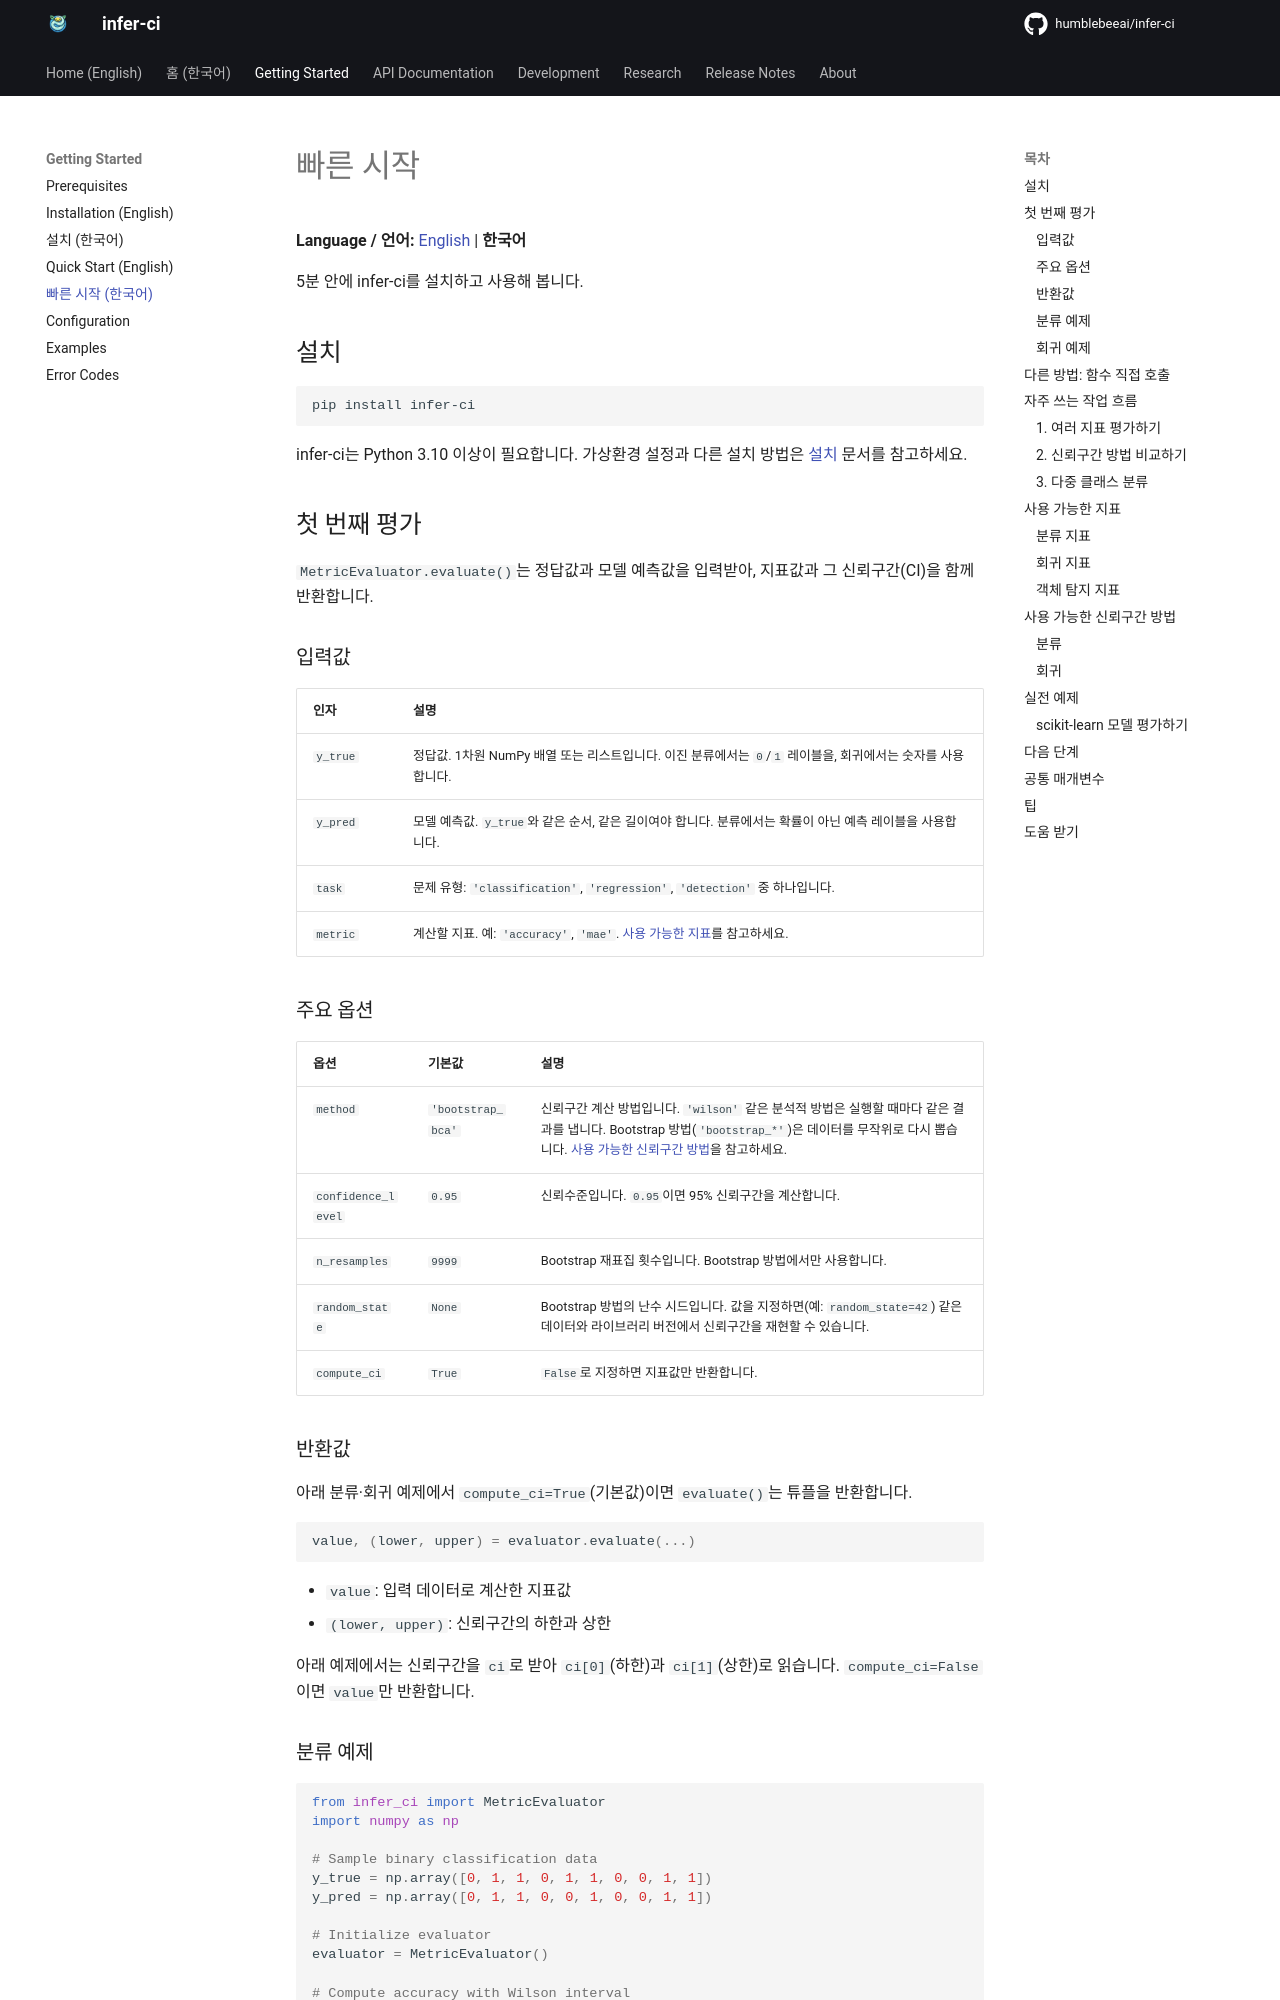

repository: humblebeeai/infer-ci · page: 0.2/getting-started/quickstart.ko/index.html · generator: mkdocs

---
lang: ko
---

# 빠른 시작

**Language / 언어:** [English](quickstart.md) | **한국어**

5분 안에 infer-ci를 설치하고 사용해 봅니다.

## 설치

```bash
pip install infer-ci
```

infer-ci는 Python 3.10 이상이 필요합니다. 가상환경 설정과 다른 설치 방법은 [설치](installation.ko.md) 문서를 참고하세요.

## 첫 번째 평가

`MetricEvaluator.evaluate()`는 정답값과 모델 예측값을 입력받아, 지표값과 그 신뢰구간(CI)을 함께 반환합니다.

### 입력값

| 인자 | 설명 |
|---|---|
| `y_true` | 정답값. 1차원 NumPy 배열 또는 리스트입니다. 이진 분류에서는 `0`/`1` 레이블을, 회귀에서는 숫자를 사용합니다. |
| `y_pred` | 모델 예측값. `y_true`와 같은 순서, 같은 길이여야 합니다. 분류에서는 확률이 아닌 예측 레이블을 사용합니다. |
| `task` | 문제 유형: `'classification'`, `'regression'`, `'detection'` 중 하나입니다. |
| `metric` | 계산할 지표. 예: `'accuracy'`, `'mae'`. [사용 가능한 지표](#available-metrics)를 참고하세요. |

### 주요 옵션 {#main-options}

| 옵션 | 기본값 | 설명 |
|---|---|---|
| `method` | `'bootstrap_bca'` | 신뢰구간 계산 방법입니다. `'wilson'` 같은 분석적 방법은 실행할 때마다 같은 결과를 냅니다. Bootstrap 방법(`'bootstrap_*'`)은 데이터를 무작위로 다시 뽑습니다. [사용 가능한 신뢰구간 방법](#available-ci-methods)을 참고하세요. |
| `confidence_level` | `0.95` | 신뢰수준입니다. `0.95`이면 95% 신뢰구간을 계산합니다. |
| `n_resamples` | `9999` | Bootstrap 재표집 횟수입니다. Bootstrap 방법에서만 사용합니다. |
| `random_state` | `None` | Bootstrap 방법의 난수 시드입니다. 값을 지정하면(예: `random_state=42`) 같은 데이터와 라이브러리 버전에서 신뢰구간을 재현할 수 있습니다. |
| `compute_ci` | `True` | `False`로 지정하면 지표값만 반환합니다. |

### 반환값

아래 분류·회귀 예제에서 `compute_ci=True`(기본값)이면 `evaluate()`는 튜플을 반환합니다.

```python
value, (lower, upper) = evaluator.evaluate(...)
```

- `value`: 입력 데이터로 계산한 지표값
- `(lower, upper)`: 신뢰구간의 하한과 상한

아래 예제에서는 신뢰구간을 `ci`로 받아 `ci[0]`(하한)과 `ci[1]`(상한)로 읽습니다. `compute_ci=False`이면 `value`만 반환합니다.
